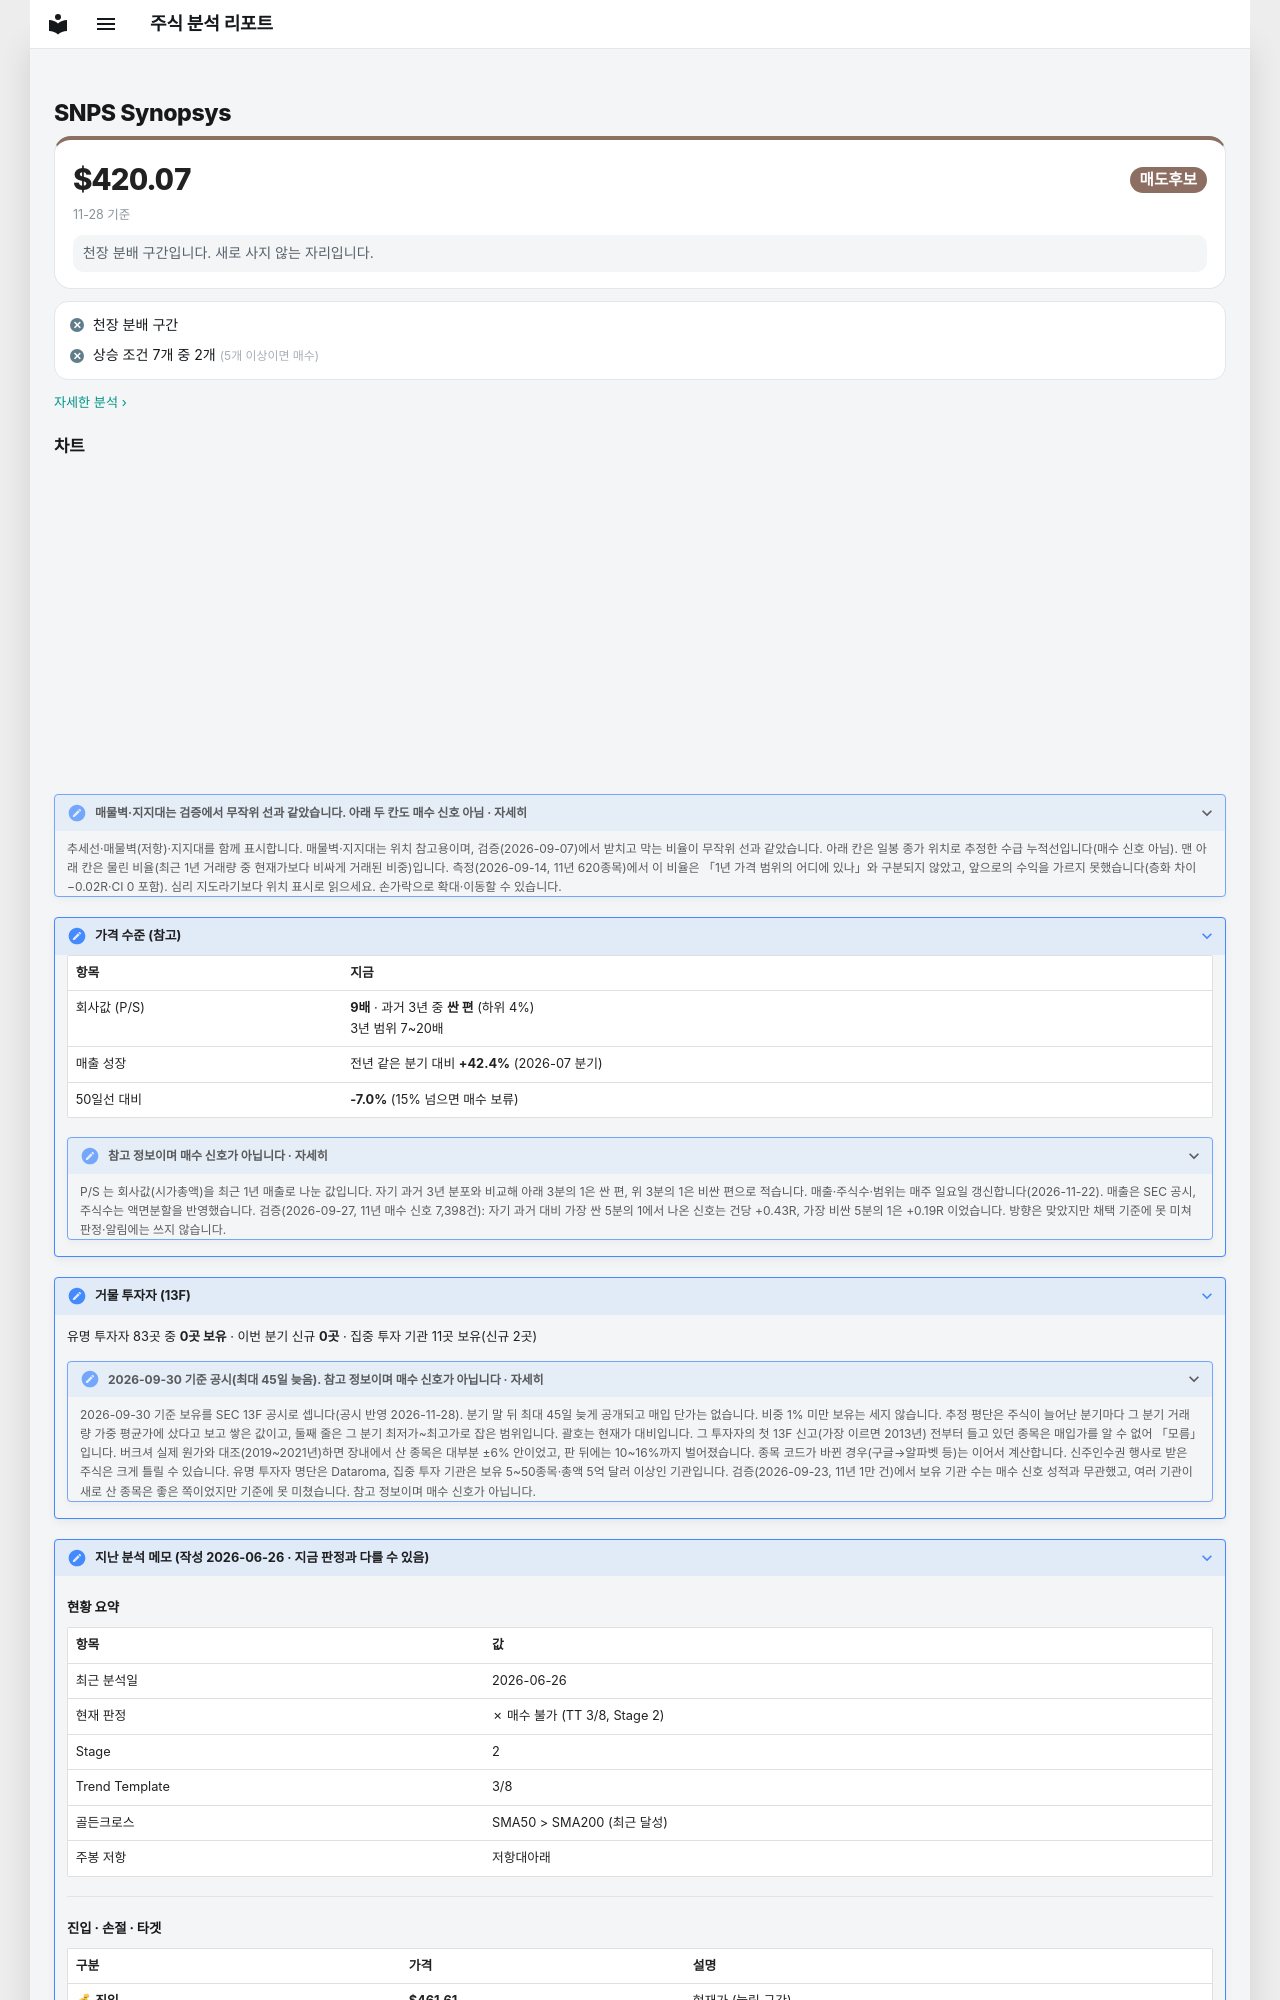

repository: soloandco/stock-reports · page: watchlist/SNPS/index.html · generator: mkdocs

---
type: watchlist
ticker: SNPS
market: NASDAQ
title: Synopsys 관찰 종목
created: 2026-06-26
updated: 2026-06-26
tags:
  - stock-agent
  - watchlist
  - SNPS
  - golden-cross-pullback
status: watching
comments: true
---

# SNPS Synopsys

<div class="m-sum m-sum--sell"><div class="m-sum__top"><span class="m-sum__px">$420.07</span><span class="verdict verdict-sell">매도후보</span></div><div class="m-sum__sub">11-28 기준</div><p class="m-why">천장 분배 구간입니다. 새로 사지 않는 자리입니다.</p></div>

<div class="m-box m-checks"><div class="m-ck m-ck--no"><i>✕</i><span>천장 분배 구간</span></div><div class="m-ck m-ck--no"><i>✕</i><span>상승 조건 7개 중 2개 <small>(5개 이상이면 매수)</small></span></div></div>

<p class="m-more"><a href="../../snapshots/SNPS-2026-11-28/">자세한 분석 ›</a></p>
